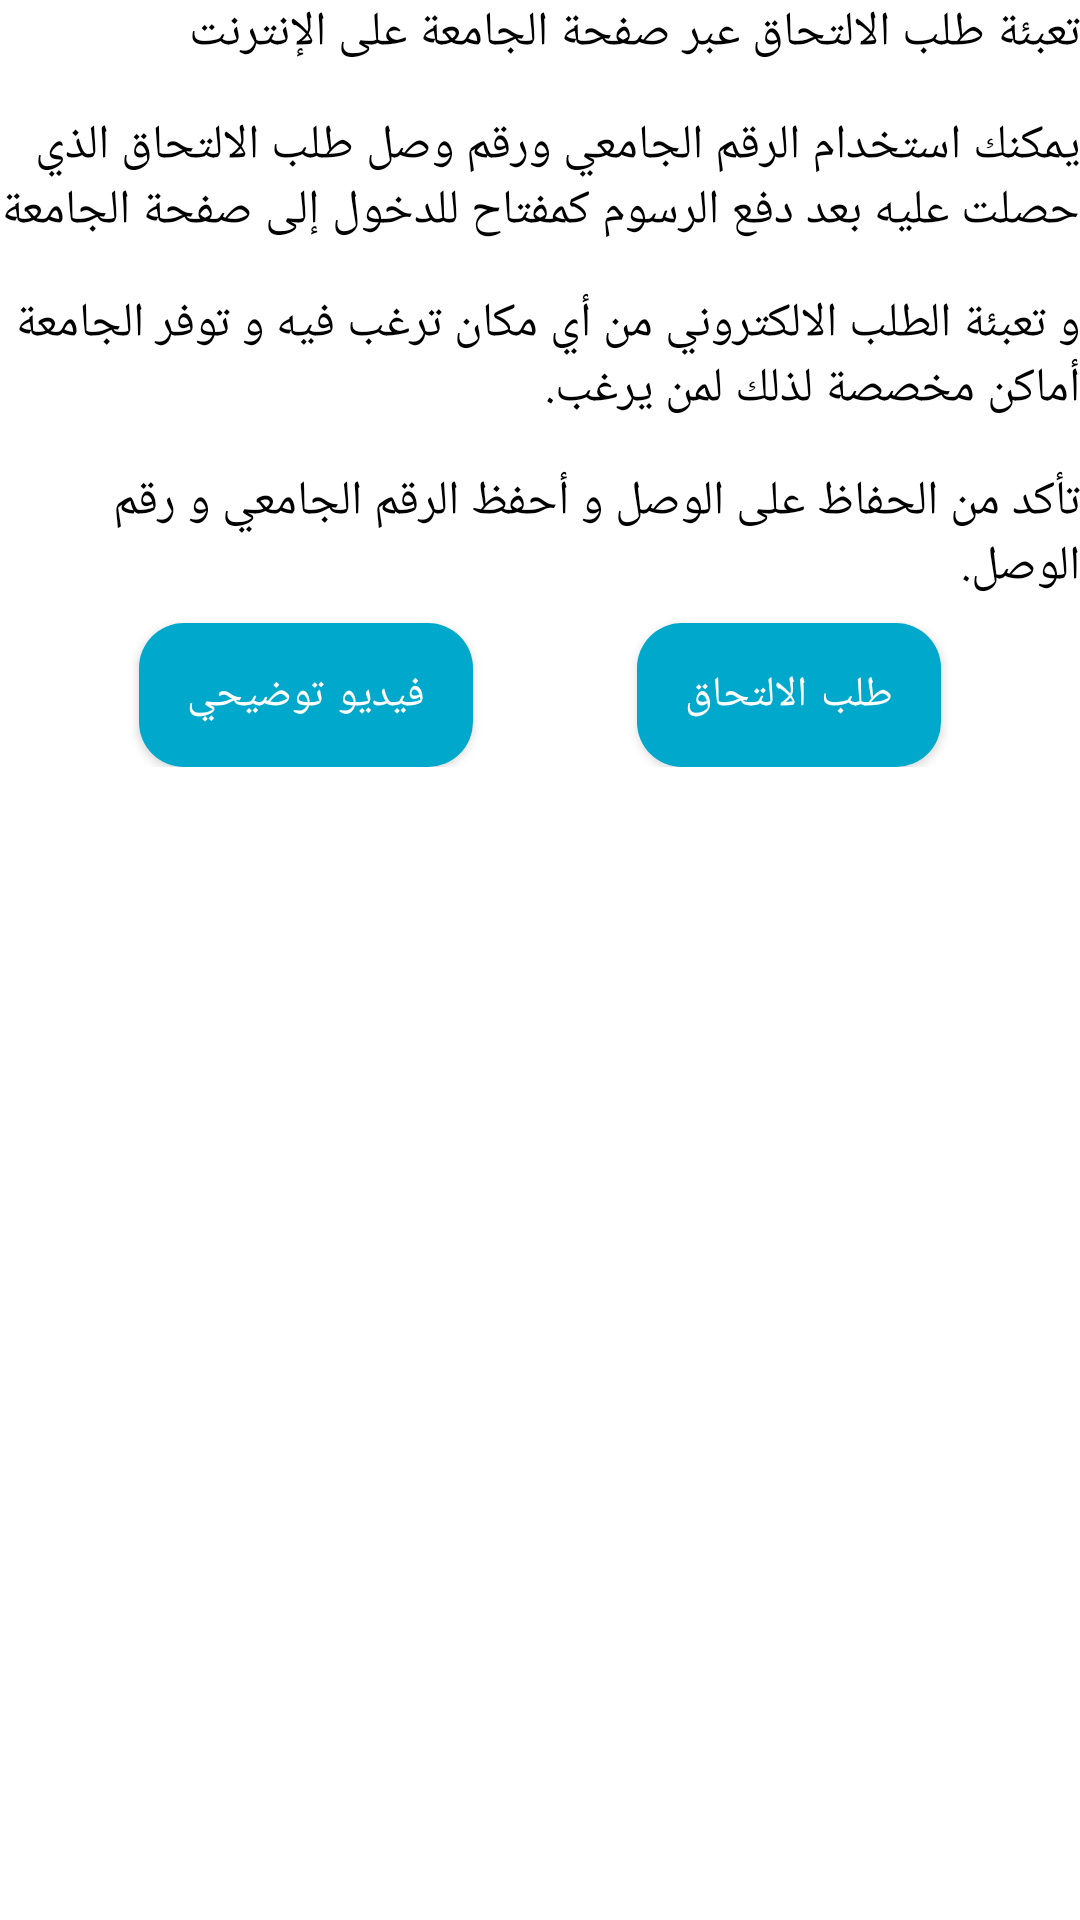

Produce the Android XML layout that renders to this screen, including the resource entries it uses.
<!-- AndroidManifest.xml: application theme Theme.IUGGuide -->
<!-- res/layout/step_registration_guide_5_complete_registration_form_layout.xml -->
<?xml version="1.0" encoding="utf-8"?>
<ScrollView xmlns:android="http://schemas.android.com/apk/res/android"
    xmlns:app="http://schemas.android.com/apk/res-auto"
    xmlns:tools="http://schemas.android.com/tools"
    android:layout_width="match_parent"
    android:layout_height="match_parent"
    android:scrollbars="none">

    <androidx.constraintlayout.widget.ConstraintLayout
        android:layout_width="match_parent"
        android:layout_height="wrap_content">

        <TextView
            android:id="@+id/day"
            android:layout_width="match_parent"
            android:layout_height="wrap_content"
            android:text="تعبئة طلب الالتحاق عبر صفحة الجامعة على الإنترنت"
            android:textColor="@color/black"
            android:textSize="16sp"
            app:layout_constraintEnd_toEndOf="parent"
            app:layout_constraintStart_toStartOf="parent"
            app:layout_constraintTop_toTopOf="parent" />

        <TextView
            android:id="@+id/day2"
            android:layout_width="match_parent"
            android:layout_height="wrap_content"
            android:layout_marginTop="16dp"
            android:text="يمكنك استخدام الرقم الجامعي ورقم وصل طلب الالتحاق الذي حصلت عليه بعد دفع الرسوم كمفتاح للدخول إلى صفحة الجامعة"
            android:textColor="@color/black"
            android:textSize="16sp"
            app:layout_constraintEnd_toEndOf="parent"
            app:layout_constraintStart_toStartOf="parent"
            app:layout_constraintTop_toBottomOf="@+id/day" />

        <TextView
            android:id="@+id/day3"
            android:layout_width="match_parent"
            android:layout_height="wrap_content"
            android:layout_marginTop="16dp"
            android:text="و تعبئة الطلب الالكتروني من أي مكان ترغب فيه و توفر الجامعة أماكن مخصصة لذلك لمن يرغب."
            android:textColor="@color/black"
            android:textSize="16sp"
            app:layout_constraintEnd_toEndOf="parent"
            app:layout_constraintStart_toStartOf="parent"
            app:layout_constraintTop_toBottomOf="@+id/day2" />

        <TextView
            android:id="@+id/day4"
            android:layout_width="match_parent"
            android:layout_height="wrap_content"
            android:layout_marginTop="16dp"
            android:text="تأكد من الحفاظ على الوصل و أحفظ الرقم الجامعي و رقم الوصل."
            android:textColor="@color/black"
            android:textSize="16sp"
            app:layout_constraintEnd_toEndOf="parent"
            app:layout_constraintStart_toStartOf="parent"
            app:layout_constraintTop_toBottomOf="@+id/day3" />

        <com.google.android.material.button.MaterialButton
            android:id="@+id/admissionVideoButton"
            android:layout_width="wrap_content"
            android:layout_height="wrap_content"
            android:layout_margin="8dp"
            android:background="@drawable/shape_rounded_button"
            android:text="فيديو توضيحي"
            android:textColor="@color/white"
            app:backgroundTint="@color/secondary_accent"
            app:layout_constraintEnd_toStartOf="@+id/admissionApplicationButton"
            app:layout_constraintHorizontal_bias="0.5"
            app:layout_constraintStart_toStartOf="parent"
            app:layout_constraintTop_toBottomOf="@+id/day4" />

        <com.google.android.material.button.MaterialButton
            android:id="@+id/admissionApplicationButton"
            android:layout_width="wrap_content"
            android:layout_height="wrap_content"
            android:layout_margin="8dp"
            android:background="@drawable/shape_rounded_button"
            android:text="طلب الالتحاق"
            android:textColor="@color/white"
            app:backgroundTint="@color/secondary_accent"
            app:layout_constraintEnd_toEndOf="parent"
            app:layout_constraintHorizontal_bias="0.5"
            app:layout_constraintStart_toEndOf="@+id/admissionVideoButton"
            app:layout_constraintTop_toBottomOf="@+id/day4" />

    </androidx.constraintlayout.widget.ConstraintLayout>
</ScrollView>
<!-- resources referenced by this layout -->
<resources>
  <color name="black">#FF000000</color>
  <color name="secondary_accent">#00A8CC</color>
  <color name="white">#FFFFFFFF</color>
  <!-- drawable shape_rounded_button (drawable) -->
  <?xml version="1.0" encoding="utf-8"?>
  <shape xmlns:android="http://schemas.android.com/apk/res/android"
      android:shape="rectangle">
      <corners android:radius="15dp" />
      <solid android:color="@color/design_default_color_primary" />
  </shape>
  <style name="Theme.IUGGuide" parent="Theme.MaterialComponents.DayNight.NoActionBar">
          
          <item name="colorPrimary">@color/primary</item>
          <item name="colorPrimaryVariant">@color/primary_variant</item>
          <item name="colorOnPrimary">@color/white</item>
          
          <item name="colorSecondary">@color/secondary</item>
          <item name="colorSecondaryVariant">@color/secondary</item>
          <item name="colorOnSecondary">@color/black</item>
          
          <item name="android:statusBarColor" tools:targetApi="l">?attr/colorPrimaryVariant</item>
          
  
      </style>
  <color name="primary">#0C7B93</color>
  <color name="primary_variant">#0C7B93</color>
  <color name="secondary">#27496D</color>
</resources>
